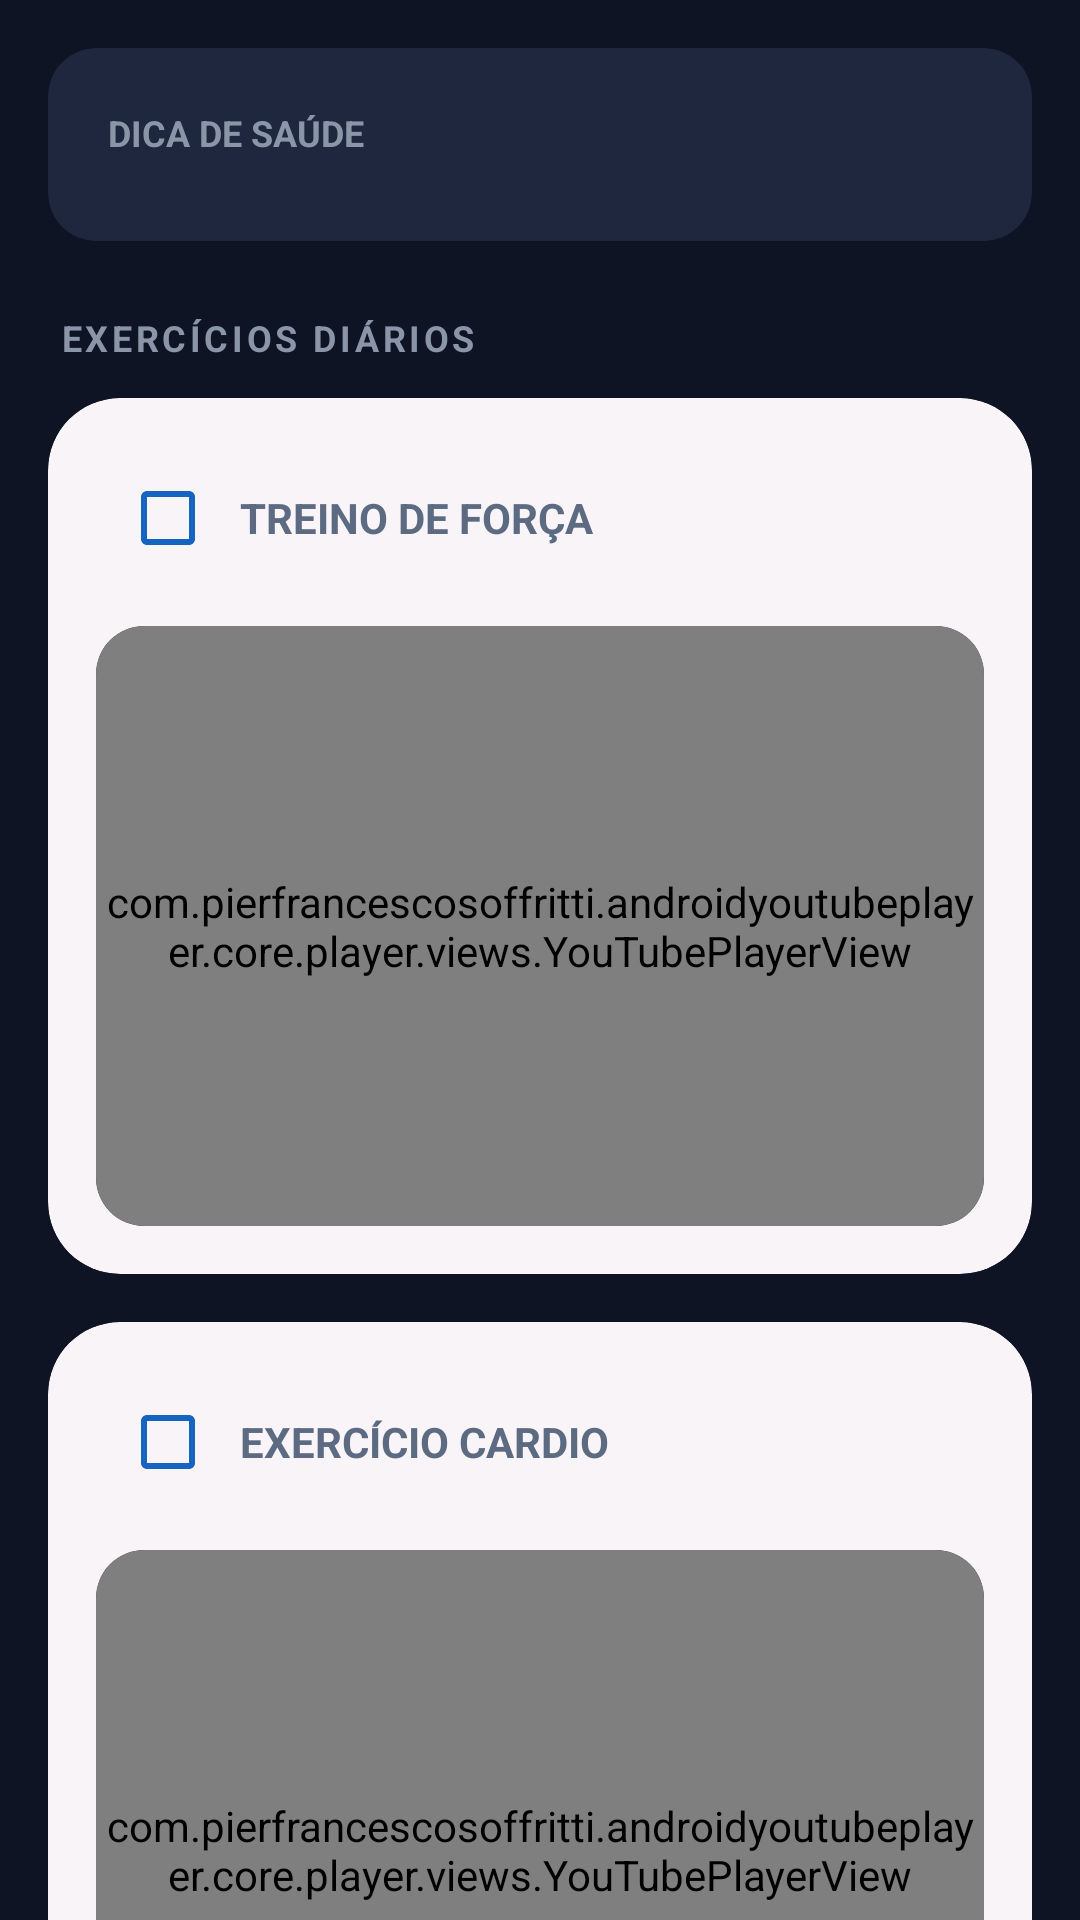

Write the Android layout XML for this screen, with the resource values it uses.
<!-- AndroidManifest.xml: application theme Theme.Newstart -->
<!-- res/layout/fragment_workout.xml -->
<?xml version="1.0" encoding="utf-8"?>
<androidx.coordinatorlayout.widget.CoordinatorLayout xmlns:android="http://schemas.android.com/apk/res/android"
    xmlns:app="http://schemas.android.com/apk/res-auto"
    xmlns:tools="http://schemas.android.com/tools"
    android:layout_width="match_parent"
    android:layout_height="match_parent"
    android:background="@color/dark_navy_bg"
    tools:context=".fragments.Fragment_Workout">

    <androidx.core.widget.NestedScrollView
        android:layout_width="match_parent"
        android:layout_height="match_parent">

        <LinearLayout
            android:layout_width="match_parent"
            android:layout_height="wrap_content"
            android:orientation="vertical"
            android:padding="16dp">

            
            <com.google.android.material.card.MaterialCardView
                android:layout_width="match_parent"
                android:layout_height="wrap_content"
                android:layout_marginBottom="24dp"
                app:cardBackgroundColor="@color/hint_card_bg"
                app:cardCornerRadius="16dp"
                app:strokeWidth="0dp">

                <LinearLayout
                    android:layout_width="match_parent"
                    android:layout_height="wrap_content"
                    android:orientation="vertical"
                    android:padding="20dp">

                    <TextView
                        android:layout_width="wrap_content"
                        android:layout_height="wrap_content"
                        android:text="@string/health_hint_label"
                        android:textColor="@color/text_middle"
                        android:textSize="12sp"
                        android:textStyle="bold"
                        android:textAllCaps="true" />

                    <TextSwitcher
                        android:id="@+id/textSwitcherWorkoutHints"
                        android:layout_width="match_parent"
                        android:layout_height="wrap_content"
                        android:layout_marginTop="8dp" />
                </LinearLayout>
            </com.google.android.material.card.MaterialCardView>

            <TextView
                android:layout_width="wrap_content"
                android:layout_height="wrap_content"
                android:text="EXERCÍCIOS DIÁRIOS"
                android:textColor="@color/text_middle"
                android:textSize="12sp"
                android:textStyle="bold"
                android:layout_marginStart="4dp"
                android:layout_marginBottom="12dp"
                android:textAllCaps="true"
                android:letterSpacing="0.1" />

            
            <com.google.android.material.card.MaterialCardView
                android:layout_width="match_parent"
                android:layout_height="wrap_content"
                android:layout_marginBottom="16dp"
                app:cardBackgroundColor="@color/pro_max_card_bg"
                app:cardCornerRadius="24dp"
                app:strokeWidth="0dp">

                <LinearLayout
                    android:layout_width="match_parent"
                    android:layout_height="wrap_content"
                    android:orientation="vertical"
                    android:padding="16dp">

                    <LinearLayout
                        android:layout_width="match_parent"
                        android:layout_height="wrap_content"
                        android:gravity="center_vertical"
                        android:orientation="horizontal"
                        android:layout_marginBottom="12dp">

                        <com.google.android.material.checkbox.MaterialCheckBox
                            android:id="@+id/checkBoxStrength"
                            android:layout_width="wrap_content"
                            android:layout_height="wrap_content"
                            app:buttonTint="@color/workout_primary" />

                        <TextView
                            android:layout_width="match_parent"
                            android:layout_height="wrap_content"
                            android:text="@string/workout_strength_training"
                            android:textColor="@color/text_low"
                            android:textSize="14sp"
                            android:textStyle="bold"
                            android:textAllCaps="true" />
                    </LinearLayout>

                    <com.google.android.material.card.MaterialCardView
                        android:layout_width="match_parent"
                        android:layout_height="200dp"
                        app:cardCornerRadius="16dp"
                        app:cardBackgroundColor="@color/black"
                        app:strokeWidth="0dp">
                        <com.pierfrancescosoffritti.androidyoutubeplayer.core.player.views.YouTubePlayerView
                            android:id="@+id/youtube_strength"
                            android:layout_width="match_parent"
                            android:layout_height="match_parent"
                            app:enableAutomaticInitialization="false" />
                    </com.google.android.material.card.MaterialCardView>
                </LinearLayout>
            </com.google.android.material.card.MaterialCardView>

            
            <com.google.android.material.card.MaterialCardView
                android:layout_width="match_parent"
                android:layout_height="wrap_content"
                android:layout_marginBottom="16dp"
                app:cardBackgroundColor="@color/pro_max_card_bg"
                app:cardCornerRadius="24dp"
                app:strokeWidth="0dp">

                <LinearLayout
                    android:layout_width="match_parent"
                    android:layout_height="wrap_content"
                    android:orientation="vertical"
                    android:padding="16dp">

                    <LinearLayout
                        android:layout_width="match_parent"
                        android:layout_height="wrap_content"
                        android:gravity="center_vertical"
                        android:orientation="horizontal"
                        android:layout_marginBottom="12dp">

                        <com.google.android.material.checkbox.MaterialCheckBox
                            android:id="@+id/checkBoxCardio"
                            android:layout_width="wrap_content"
                            android:layout_height="wrap_content"
                            app:buttonTint="@color/workout_primary" />

                        <TextView
                            android:layout_width="match_parent"
                            android:layout_height="wrap_content"
                            android:text="@string/workout_cardio_exercise"
                            android:textColor="@color/text_low"
                            android:textSize="14sp"
                            android:textStyle="bold"
                            android:textAllCaps="true" />
                    </LinearLayout>

                    <com.google.android.material.card.MaterialCardView
                        android:layout_width="match_parent"
                        android:layout_height="200dp"
                        app:cardCornerRadius="16dp"
                        app:cardBackgroundColor="@color/black"
                        app:strokeWidth="0dp">
                        <com.pierfrancescosoffritti.androidyoutubeplayer.core.player.views.YouTubePlayerView
                            android:id="@+id/youtube_cardio"
                            android:layout_width="match_parent"
                            android:layout_height="match_parent"
                            app:enableAutomaticInitialization="false" />
                    </com.google.android.material.card.MaterialCardView>
                </LinearLayout>
            </com.google.android.material.card.MaterialCardView>

            
            <com.google.android.material.card.MaterialCardView
                android:layout_width="match_parent"
                android:layout_height="wrap_content"
                android:layout_marginBottom="32dp"
                app:cardBackgroundColor="@color/pro_max_card_bg"
                app:cardCornerRadius="24dp"
                app:strokeWidth="0dp">

                <LinearLayout
                    android:layout_width="match_parent"
                    android:layout_height="wrap_content"
                    android:orientation="vertical"
                    android:padding="16dp">

                    <LinearLayout
                        android:layout_width="match_parent"
                        android:layout_height="wrap_content"
                        android:gravity="center_vertical"
                        android:orientation="horizontal"
                        android:layout_marginBottom="12dp">

                        <com.google.android.material.checkbox.MaterialCheckBox
                            android:id="@+id/checkBoxFlexibility"
                            android:layout_width="wrap_content"
                            android:layout_height="wrap_content"
                            app:buttonTint="@color/workout_primary" />

                        <TextView
                            android:layout_width="match_parent"
                            android:layout_height="wrap_content"
                            android:text="@string/workout_flexibility_stretching"
                            android:textColor="@color/text_low"
                            android:textSize="14sp"
                            android:textStyle="bold"
                            android:textAllCaps="true" />
                    </LinearLayout>

                    <com.google.android.material.card.MaterialCardView
                        android:layout_width="match_parent"
                        android:layout_height="200dp"
                        app:cardCornerRadius="16dp"
                        app:cardBackgroundColor="@color/black"
                        app:strokeWidth="0dp">
                        <com.pierfrancescosoffritti.androidyoutubeplayer.core.player.views.YouTubePlayerView
                            android:id="@+id/youtube_flexibility"
                            android:layout_width="match_parent"
                            android:layout_height="match_parent"
                            app:enableAutomaticInitialization="false" />
                    </com.google.android.material.card.MaterialCardView>
                </LinearLayout>
            </com.google.android.material.card.MaterialCardView>

        </LinearLayout>
    </androidx.core.widget.NestedScrollView>
</androidx.coordinatorlayout.widget.CoordinatorLayout>
<!-- resources referenced by this layout -->
<resources>
  <color name="black">#000000</color>
  <color name="dark_navy_bg">#0F1424</color>
  <color name="hint_card_bg">#1E273E</color>
  <color name="pro_max_card_bg">#F8F4F8</color>
  <color name="text_low">#5C6B82</color>
  <color name="text_middle">#8A96A8</color>
  <color name="workout_primary">#1565C0</color>
  <string name="health_hint_label">DICA DE SAÚDE</string>
  <string name="workout_cardio_exercise">EXERCÍCIO CARDIO</string>
  <string name="workout_flexibility_stretching">FLEXIBILIDADE E ALONGAMENTO</string>
  <string name="workout_strength_training">TREINO DE FORÇA</string>
  <style name="Theme.Newstart" parent="Theme.Material3.DayNight.NoActionBar">
          
          <item name="colorPrimary">@color/nutrition_primary</item>
          <item name="colorOnPrimary">@color/white</item>
          <item name="colorSecondary">@color/workout_primary</item>
          <item name="colorOnSecondary">@color/white</item>
          <item name="colorTertiary">@color/sun_primary</item>
          <item name="colorOnTertiary">@color/white</item>
  
          
          <item name="android:windowBackground">@color/white</item>
          <item name="colorSurface">@color/white</item>
          <item name="colorOnSurface">@color/black</item>
          <item name="colorSurfaceVariant">@color/pro_max_card_bg</item>
          <item name="colorOnSurfaceVariant">@color/text_middle</item>
  
          
          <item name="android:statusBarColor">@android:color/transparent</item>
          <item name="android:windowLightStatusBar">true</item>
      </style>
  <color name="nutrition_primary">#9C27B0</color>
  <color name="white">#FFFFFF</color>
  <color name="sun_primary">#8BC34A</color>
</resources>
